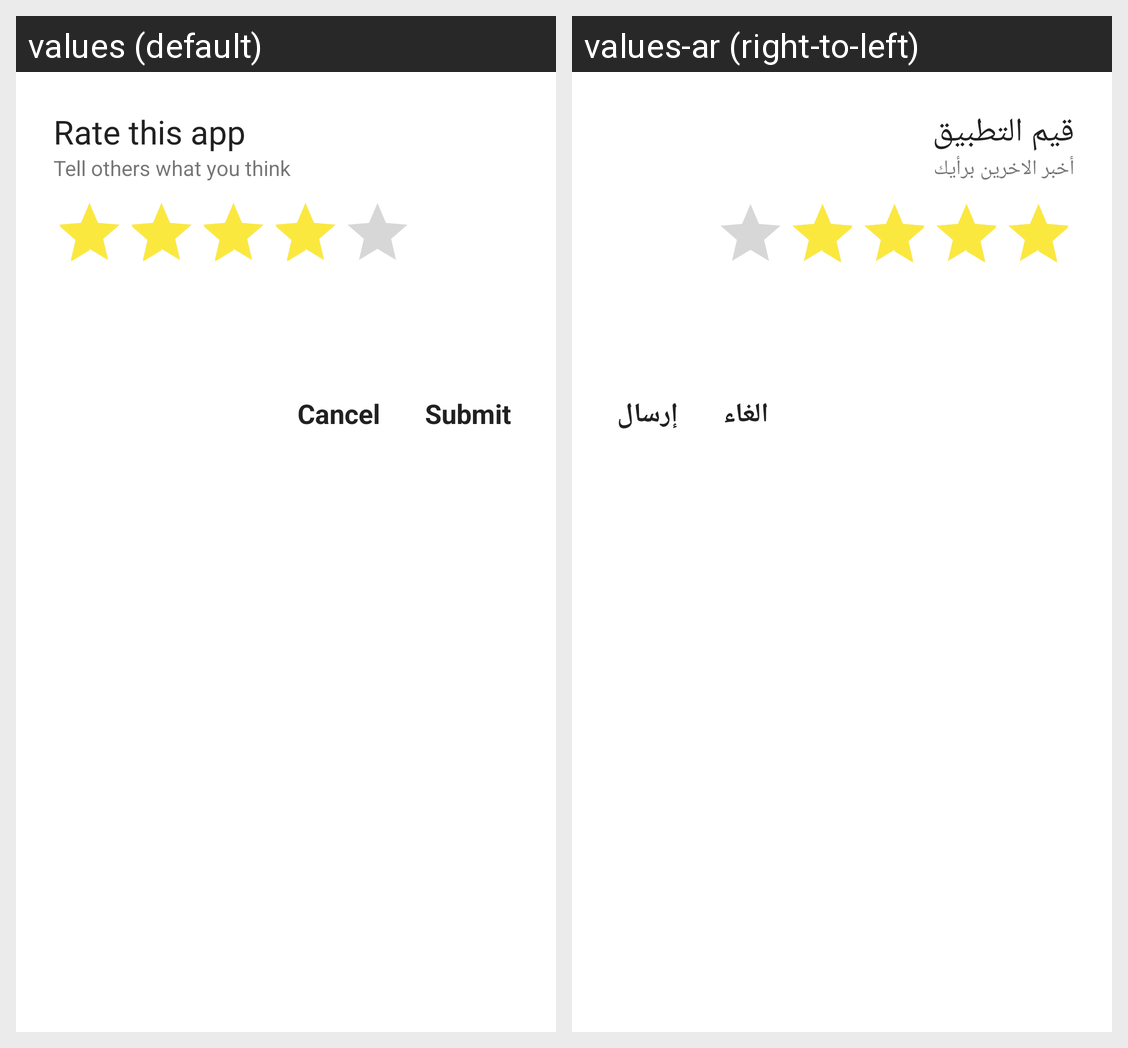

The Android screen above is rendered under two locales of the same app. Produce the string resources it draws, with the default and per-locale values.
Android screen res/layout/rating_fragment_dialog.xml rendered under 2 locales, left to right: values (default), values-ar (right-to-left). Device: Nexus 5 (rendered at 1080×1920; each locale shown at half size, 540×960, under a caption strip naming it); theme AppTheme.
Strings drawn on this screen, with the default value and each locale's value (text and hints the layout hard-codes, and strings that could not be matched under every locale, appear in the picture but are not listed):

RatingFragment_HeadTitleRate
  values: Rate this app
  values-ar: قيم التطبيق

RatingFragment_SecondTitleRate
  values: Tell others what you think
  values-ar: أخبر الاخرين برأيك

RatingFragment_Cancel
  values: Cancel
  values-ar: الغاء

RatingFragment_Submit
  values: Submit
  values-ar: إرسال
